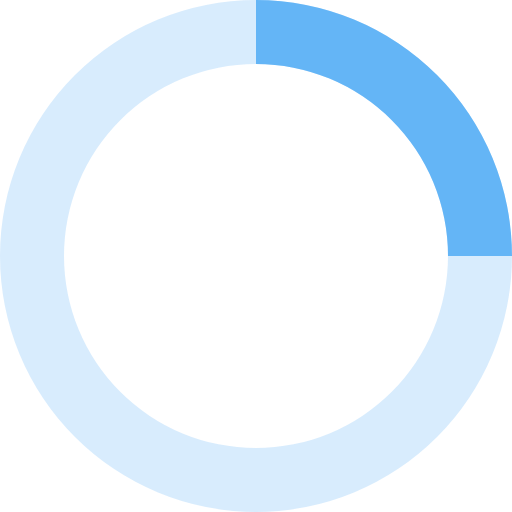
t = 0.00 s
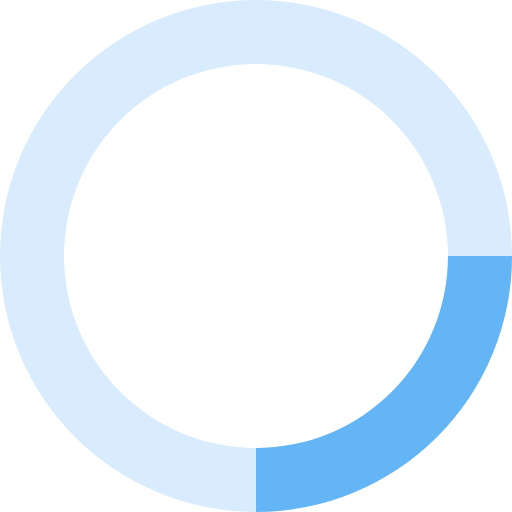
t = 0.20 s
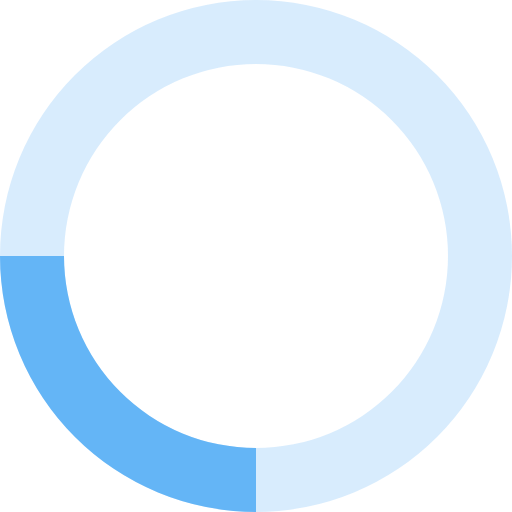
t = 0.40 s
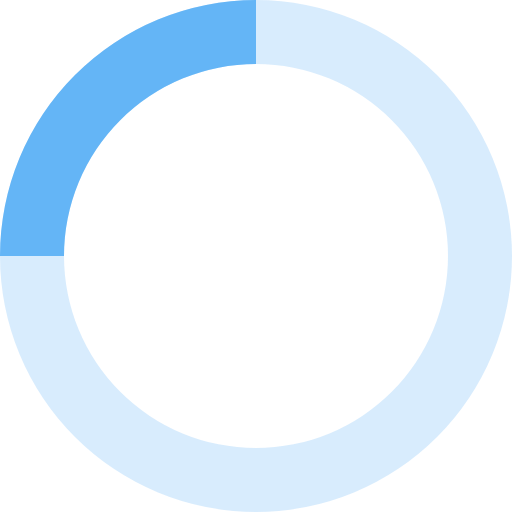
t = 0.60 s

The animated SVG that drew these frames (rendered in a browser with its animation timeline set to each time). Animation: 1 SMIL element (animateTransform=1); one cycle of 0.80 s, repeats indefinitely.

<svg xmlns="http://www.w3.org/2000/svg" viewBox="0 0 32 32" width="64" height="64" fill="#64B5F6">
  <path opacity=".25" d="M16 0 A16 16 0 0 0 16 32 A16 16 0 0 0 16 0 M16 4 A12 12 0 0 1 16 28 A12 12 0 0 1 16 4"/>
  <path d="M16 0 A16 16 0 0 1 32 16 L28 16 A12 12 0 0 0 16 4z">
    <animateTransform attributeName="transform" type="rotate" from="0 16 16" to="360 16 16" dur="0.8s" repeatCount="indefinite" />
  </path>
</svg>
